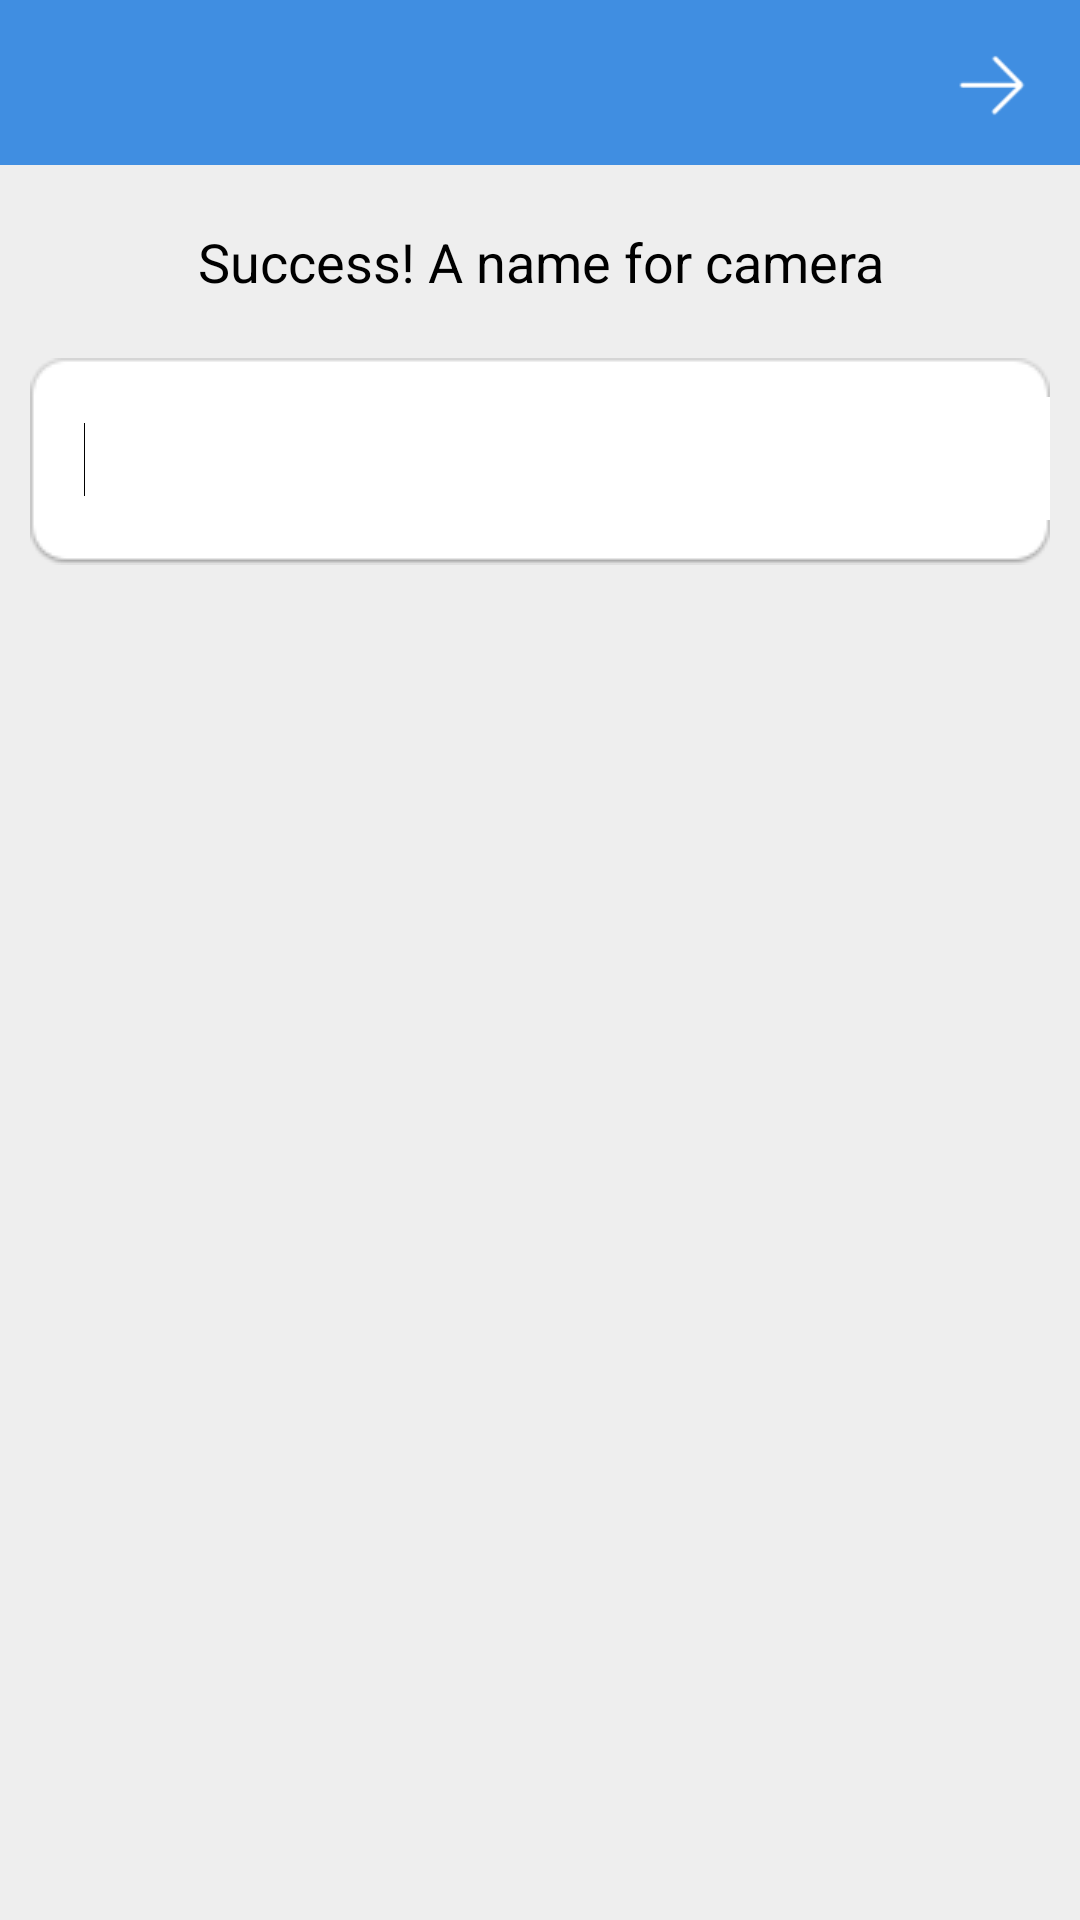

Android layout source for this screen:
<!-- AndroidManifest.xml: application theme AppTheme -->
<!-- res/layout/change_device_name.xml -->
<?xml version="1.0" encoding="utf-8"?>
<LinearLayout xmlns:android="http://schemas.android.com/apk/res/android"
    android:layout_width="match_parent"
    android:layout_height="match_parent"
    android:orientation="vertical"
    android:background="@color/bg" >
    <FrameLayout
	    android:id="@+id/fl_title"
	    android:layout_width="fill_parent"
	    android:layout_height="55dip"
	    android:background="@color/title_blue" >
	    <ImageButton 
	        android:id="@+id/btn_cheng_device_name_ok"
            android:layout_width="wrap_content"
            android:layout_height="wrap_content"
            android:layout_gravity="center|right"
	        android:layout_marginRight="10dip"
	        android:background="@drawable/next_btn_selector"
	        />
        
        
    </FrameLayout>

    <TextView
        android:layout_width="match_parent"
        android:layout_height="wrap_content"
        android:gravity="center"
        android:layout_marginTop="20dip"
        android:textSize="18sp"
        android:textColor="@color/black"
        android:text="@string/change_devicename_activity_add_success_tip" />

    <EditText
        android:id="@+id/et_change_device_name"
        android:layout_width="match_parent"
        android:layout_height="wrap_content"
        android:layout_marginTop="20dip"
        android:layout_marginLeft="10dip"
        android:layout_marginRight="10dip"
        android:background="@drawable/list_single_item_bg_normal" >

        <requestFocus />
    </EditText>

</LinearLayout>
<!-- resources referenced by this layout -->
<resources>
  <color name="bg">#eeeeee</color>
  <color name="black">#000000</color>
  <color name="title_blue">#408EE1</color>
  <!-- drawable common_button_white: png bitmap (mipmap-hdpi, 745 bytes) -->
  <!-- drawable next_btn_selector (drawable) -->
  <?xml version="1.0" encoding="utf-8"?>
  <selector
      xmlns:android="http://schemas.android.com/apk/res/android">
      <item android:state_pressed="true"  android:drawable="@mipmap/icon_next_press" />
      <item android:state_focused="true" android:drawable="@mipmap/icon_next_press" />
      <item android:drawable="@mipmap/icon_next" />
  </selector>
  <string name="change_devicename_activity_add_success_tip">Success! A name for camera</string>
  <style name="AppTheme" parent="AppBaseTheme">
          
      </style>
  <style name="AppBaseTheme" parent="android:Theme.Light">
          
      </style>
</resources>
